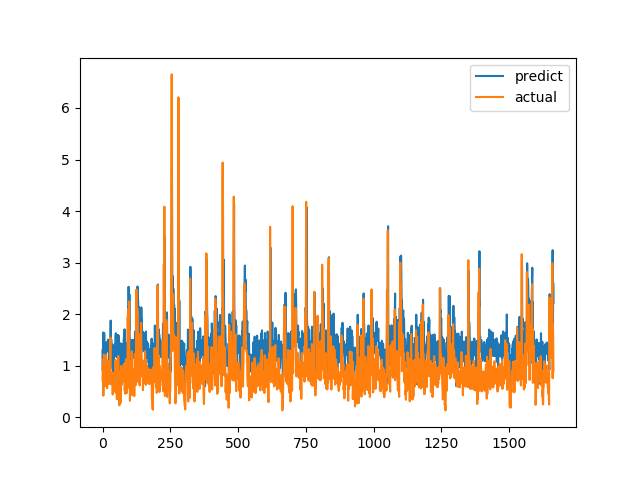

Values plotted in this chart, from the file beside it:
predict, actual
1.299, 0.7094
0.898, 1.015
1.491, 1.116
1.644, 0.4183
1.107, 1.002
1.515, 1.219
1.629, 1.143
1.559, 0.6528
1.241, 0.6747
1.355, 0.601
1.228, 0.6695
1.139, 0.6538
1.048, 0.7814
1.197, 1.206
1.455, 0.8469
1.3, 0.8286
1.431, 0.6482
1.277, 0.5624
1.289, 0.7183
1.29, 1.1
1.504, 0.9542
1.438, 0.729
1.308, 0.6694
1.381, 0.8631
1.437, 0.6465
1.082, 0.8223
1.324, 0.9236
0.774, 0.8301
1.315, 1.067
1.389, 1.546
1.876, 0.6827
1.169, 0.6386
1.51, 0.6464
1.235, 0.6881
0.9569, 0.7274
1.269, 0.65
1.198, 0.8694
1.408, 0.4409
1.242, 0.4519
1.154, 0.7575
0.7294, 0.4952
0.8764, 0.6851
1.229, 0.7244
1.193, 0.8654
1.293, 0.74
1.244, 0.8071
1.425, 0.8204
1.269, 1.114
1.56, 1.109
1.63, 0.4751
1.177, 1.039
1.558, 0.9458
1.333, 0.7878
1.185, 0.3505
1.158, 0.9368
1.345, 0.9868
1.596, 0.647
1.155, 1.03
1.519, 1.187
1.586, 0.9329
... 1,604 more rows
